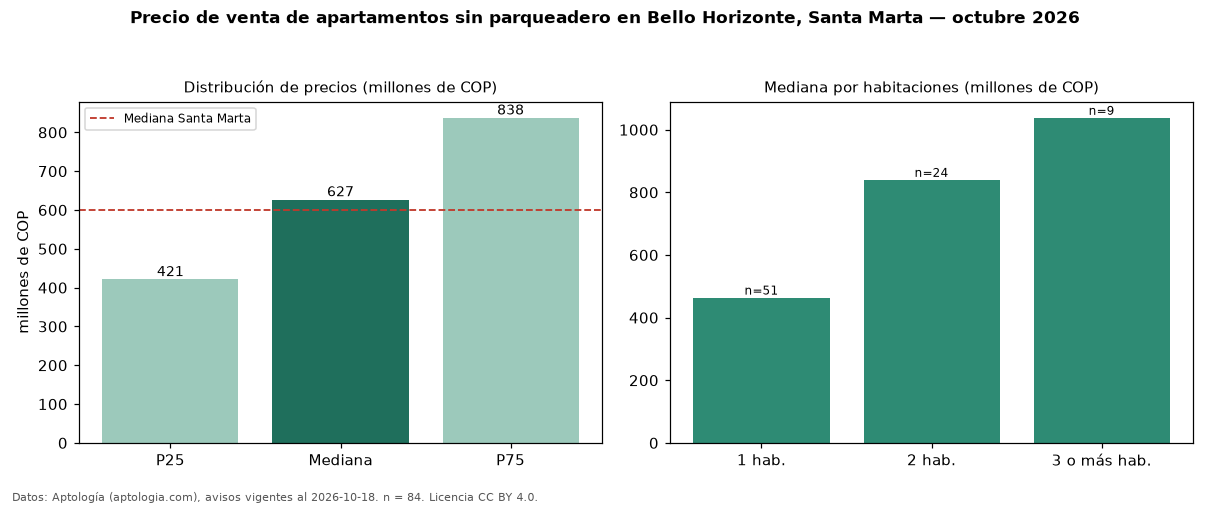

Source data for this figure (header and first rows):
seccion, metrica, valor, moneda, n
filtro, parq0, sin parqueadero, , 84
precio, p25, 421291875, COP, 84
precio, mediana, 627048500, COP, 84
precio, p75, 837500000, COP, 84
precio, minimo, 270000000, COP, 84
precio, maximo, 3000000000, COP, 84
m2, mediana_precio_m2, 12153437, COP, 77
m2, area_mediana_m2, 48.0, m2, 77
admin, mediana_admin_mes, 540000, COP, 37
banos, mediana_banos, 2.0, , 
parqueadero, pct_con_parqueadero, 0.0, %, 84
estrato, estrato_mas_frecuente, 6, , 84
habitaciones, 1, 463999000, COP, 51
habitaciones, 2, 840000000, COP, 24
habitaciones, 3+, 1037999000, COP, 9
ciudad, mediana_ciudad_referencia, 600000000, COP, 
ciudad, mediana_m2_ciudad, 8720930, COP, 
fuente, fecha_datos, 2026-10-18, , 
fuente, atribucion, https://www.aptologia.com/venta/santa-ma…, , 
fuente, licencia, CC BY 4.0, , 
